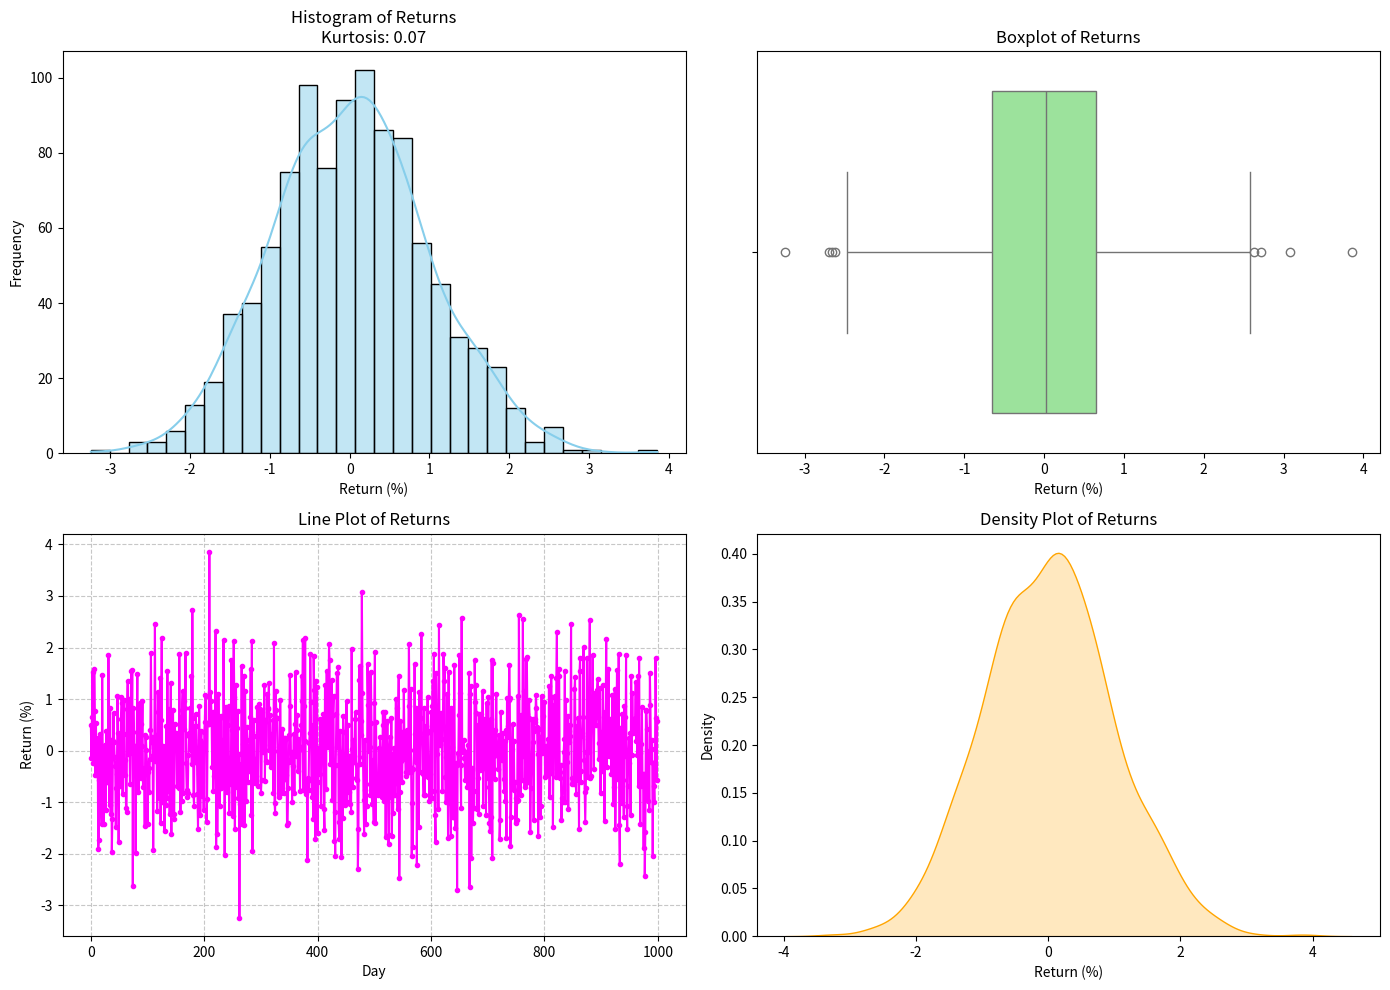

Reproduce this figure in Python.
import numpy as np
import matplotlib.pyplot as plt
import seaborn as sns
from scipy.stats import kurtosis

np.random.seed(42)
returns = np.random.normal(0, 0.01, 1000) * 100

kurt_val = kurtosis(returns, fisher=True)

fig, axs = plt.subplots(2, 2, figsize=(14, 10))

sns.histplot(returns, bins=30, kde=True, ax=axs[0, 0], color='skyblue', edgecolor='black')
axs[0, 0].set_title(f"Histogram of Returns\nKurtosis: {kurt_val:.2f}")
axs[0, 0].set_xlabel("Return (%)")
axs[0, 0].set_ylabel("Frequency")

sns.boxplot(x=returns, ax=axs[0, 1], color='lightgreen')
axs[0, 1].set_title("Boxplot of Returns")
axs[0, 1].set_xlabel("Return (%)")

axs[1, 0].plot(returns, marker='o', linestyle='-', color='magenta', markersize=3)
axs[1, 0].set_title("Line Plot of Returns")
axs[1, 0].set_xlabel("Day")
axs[1, 0].set_ylabel("Return (%)")
axs[1, 0].grid(True, linestyle="--", alpha=0.7)

sns.kdeplot(returns, ax=axs[1, 1], color='orange', fill=True)
axs[1, 1].set_title("Density Plot of Returns")
axs[1, 1].set_xlabel("Return (%)")
axs[1, 1].set_ylabel("Density")

plt.tight_layout()
plt.savefig("synthetic_kurtosis_visualization.png", dpi=300)
plt.show()
